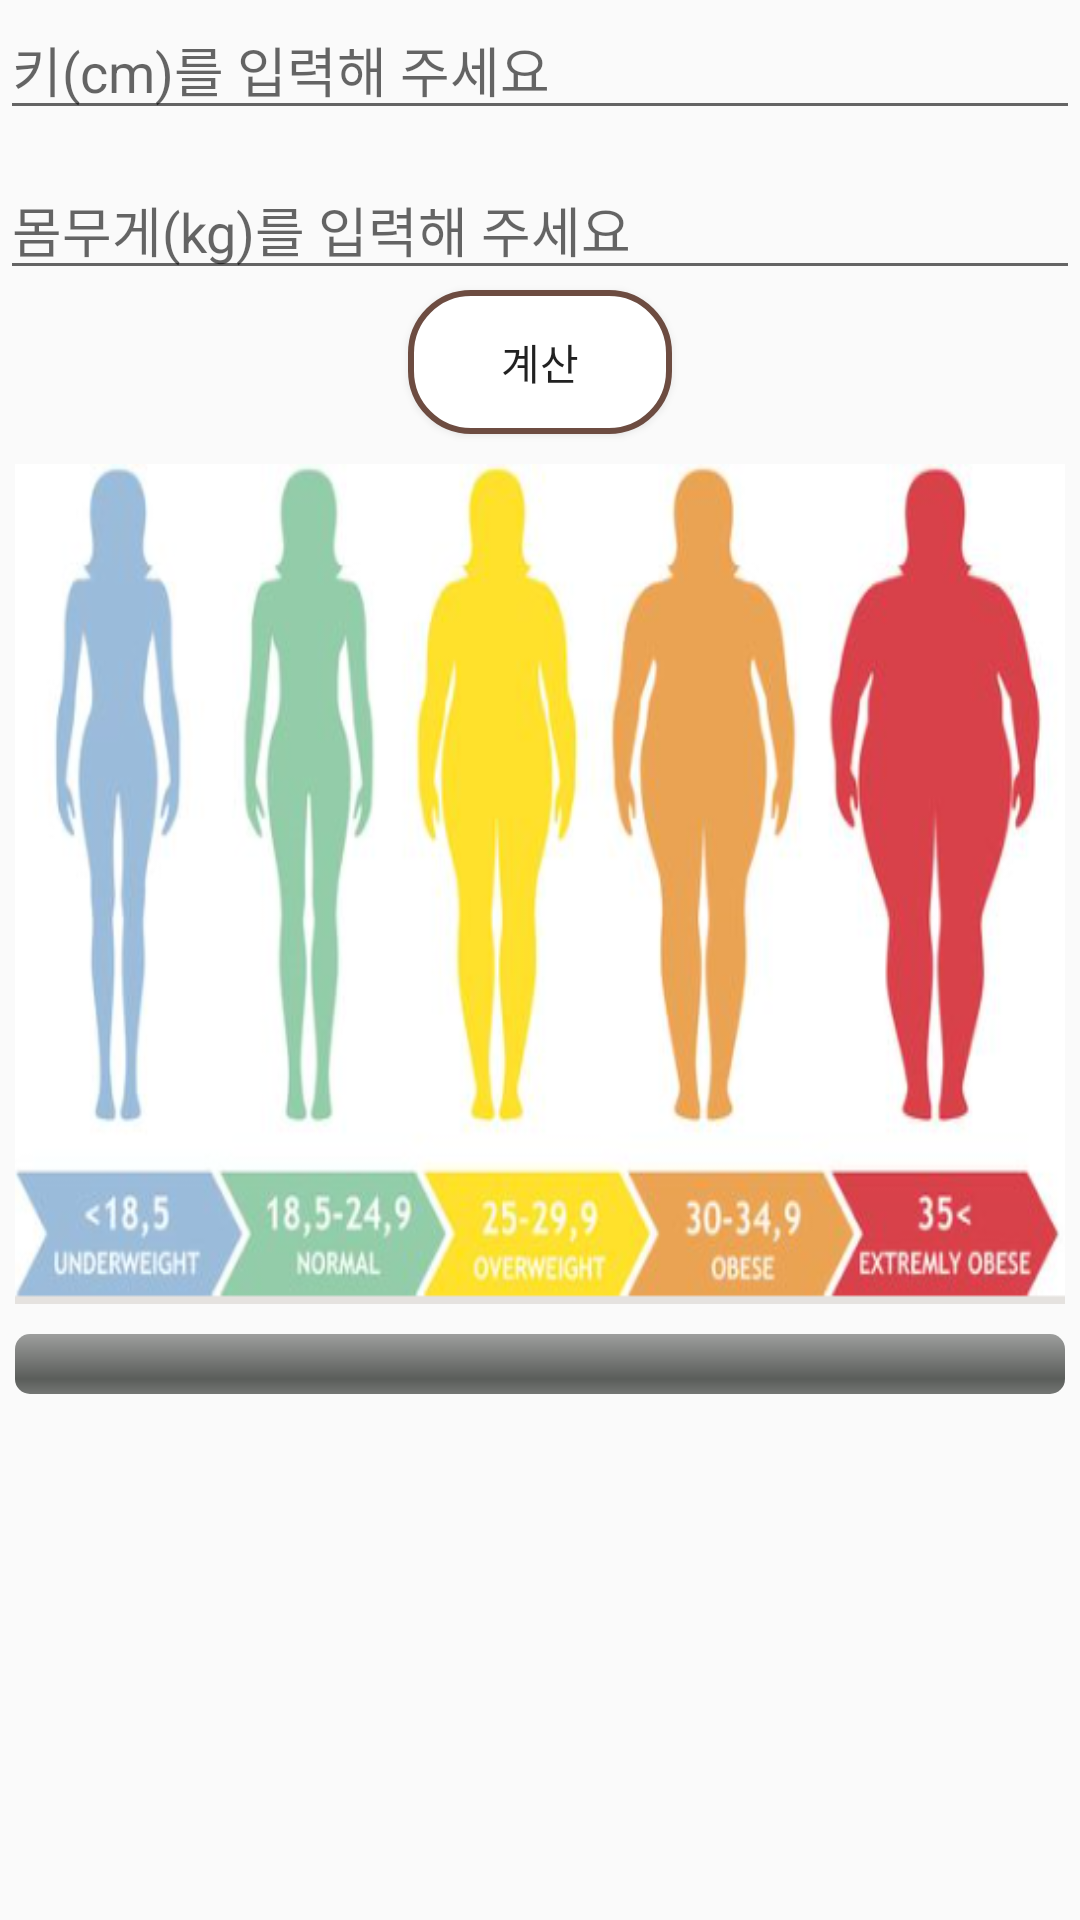

Reconstruct the res/layout file that produces this screen, plus the resources it refers to.
<!-- AndroidManifest.xml: application theme AppTheme -->
<!-- res/layout/fragment_tab4.xml -->
<?xml version="1.0" encoding="utf-8"?>
<LinearLayout xmlns:android="http://schemas.android.com/apk/res/android"
    xmlns:tools="http://schemas.android.com/tools"
    android:id="@+id/frameLayout"
    android:layout_width="match_parent"
    android:layout_height="match_parent"
    tools:context=".Tab1Fragment"
    android:orientation="vertical"
    >

    <EditText
        android:id="@+id/key"
        android:layout_width="match_parent"
        android:layout_height="wrap_content"
        android:hint="키(cm)를 입력해 주세요"
        android:inputType="numberDecimal"
        />

    <EditText
        android:id="@+id/weight"
        android:layout_marginTop="10dp"
        android:layout_width="match_parent"
        android:layout_height="wrap_content"
        android:hint="몸무게(kg)를 입력해 주세요"
        android:inputType="numberDecimal"
        />

    <Button
        android:id="@+id/calc"
        android:layout_width="wrap_content"
        android:layout_height="wrap_content"
        android:text="계산"
        android:layout_gravity="center"
        android:background="@drawable/buttonimg"
        />

    <ImageView
        android:layout_marginTop="10dp"
        android:layout_width="350dp"
        android:layout_height="280dp"
        android:layout_gravity="center"
        android:background="@drawable/bmi1"
        />
    s
    <ProgressBar
        android:id="@+id/pro"
        style="@android:style/Widget.ProgressBar.Horizontal"
        android:layout_gravity="center"
        android:layout_marginTop="10dp"
        android:layout_width="350dp"
        android:layout_height="wrap_content"
        android:progress="0"
        android:min="14"
        android:max="40"
        />
    <TextView
        android:id="@+id/TextValue"
        android:layout_width="wrap_content"
        android:layout_height="wrap_content"
        android:layout_gravity="center"
        android:layout_marginTop="10dp"
        />



</LinearLayout>
<!-- resources referenced by this layout -->
<resources>
  <!-- drawable bmi1: png bitmap (drawable-v24, 140667 bytes) -->
  <!-- drawable buttonimg (drawable) -->
  <?xml version="1.0" encoding="utf-8"?>
  <selector xmlns:android="http://schemas.android.com/apk/res/android">
  
      <item
          android:state_pressed="true"
          >
          <shape>
              <solid
                  android:color="#6d4c41" />
              <stroke
                  android:width="1dp"
                  android:color="#992f2f" />
              <corners
                  android:bottomLeftRadius="20dp"
                  android:bottomRightRadius="20dp"
                  android:topLeftRadius="20dp"
                  android:topRightRadius="20dp" />
              <padding
                  android:left="10dp"
                  android:top="10dp"
                  android:right="10dp"
                  android:bottom="10dp" />
          </shape>
  
  
      </item>
  
      <item>
          <shape
              xmlns:android="http://schemas.android.com/apk/res/android"
              android:shape="rectangle">
  
              
              <solid android:color="@android:color/white" />
              
              <corners
                  android:bottomLeftRadius="20dp"
                  android:bottomRightRadius="20dp"
                  android:topLeftRadius="20dp"
                  android:topRightRadius="20dp" />
  
              
              <padding
                  android:bottom="8dp"
                  android:left="8dp"
                  android:right="8dp"
                  android:top="8dp" />
  
              
              <stroke
                  android:width="2dp"
                  android:color="#6d4c41" />
  
          </shape>
      </item>
  
  </selector>
  <style name="AppTheme" parent="Theme.AppCompat.Light.DarkActionBar">
          
          <item name="colorPrimary">@color/colorPrimary</item>
          <item name="colorPrimaryDark">@color/colorPrimaryDark</item>
          <item name="colorAccent">@color/colorAccent</item>
          <item name="windowActionBar">false</item>
          <item name="windowNoTitle">true</item>
          <item name="android:statusBarColor">#40241a</item>
  
  
      </style>
  <!-- not gathered from this repository: default colours our renderer supplied (Android Studio template values) -->
  <color name="colorPrimary">#FF6200EE</color>
  <color name="colorPrimaryDark">#FF3700B3</color>
  <color name="colorAccent">#FF03DAC5</color>
</resources>
